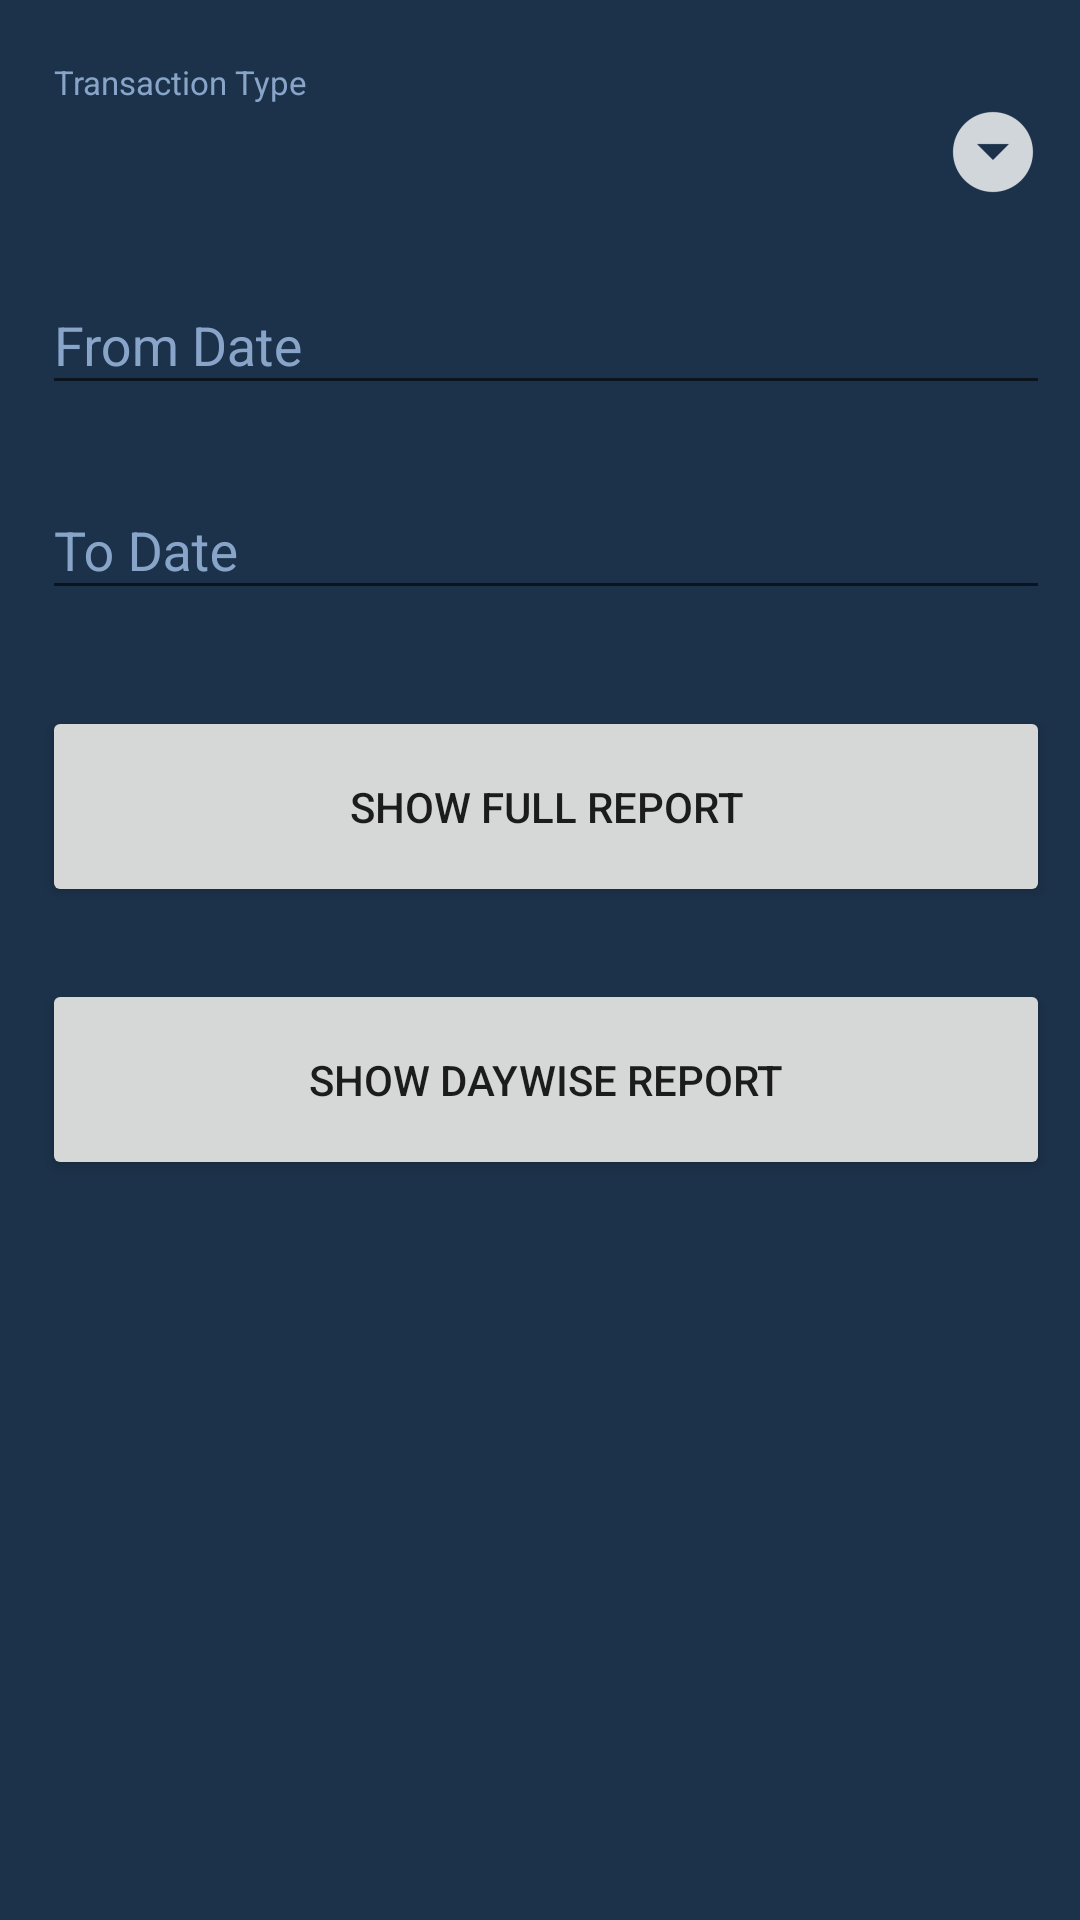

The Android layout XML behind this screen, and the referenced resources:
<!-- AndroidManifest.xml: application theme AppTheme -->
<!-- res/layout/activity_common_report_criteria.xml -->
<?xml version="1.0" encoding="utf-8"?>
<android.support.constraint.ConstraintLayout xmlns:android="http://schemas.android.com/apk/res/android"
    xmlns:app="http://schemas.android.com/apk/res-auto"
    xmlns:tools="http://schemas.android.com/tools"
    android:layout_width="match_parent"
    android:layout_height="match_parent"
    tools:context=".CommonFilterCritreria">

    <ProgressBar
        android:layout_width="wrap_content"
        android:layout_height="wrap_content"
        android:layout_marginBottom="8dp"
        android:layout_marginEnd="8dp"
        android:layout_marginStart="8dp"
        android:layout_marginTop="8dp"
        android:id="@+id/progress"
        android:visibility="gone"
        app:layout_constraintBottom_toBottomOf="parent"
        app:layout_constraintEnd_toEndOf="parent"
        app:layout_constraintStart_toStartOf="parent"
        app:layout_constraintTop_toTopOf="parent" />

    <ScrollView
        android:id="@+id/scrollView2"
        android:layout_width="fill_parent"
        android:layout_height="fill_parent">

        <LinearLayout
            android:layout_width="match_parent"
            android:layout_height="wrap_content"
            android:orientation="vertical"
            android:paddingLeft="14dp"
            android:paddingRight="10dp"
            android:paddingTop="20dp">

            <LinearLayout
                android:layout_width="match_parent"
                android:layout_height="wrap_content"
                android:gravity="center_vertical"
                android:orientation="vertical"
                android:layout_marginBottom="8dp"
                >

                <TextView
                    android:id="@+id/textStat"
                    android:layout_width="match_parent"
                    android:layout_height="wrap_content"
                    android:text="Transaction Type"
                    android:paddingLeft="4dp"
                    android:textColor="@color/popup_menu_item_text_color"
                    android:textSize="11sp"
                    />
                <RelativeLayout
                    android:layout_width="match_parent"
                    android:layout_height="wrap_content"
                    android:layout_marginRight="3dp"
                    android:layout_weight=".28"
                    android:paddingLeft="2dp"
                    android:orientation="horizontal">

                    <Spinner
                        android:id="@+id/spinner"
                        android:layout_width="match_parent"
                        android:layout_height="wrap_content"
                        android:layout_centerVertical="true"
                        android:layout_gravity="center"
                        android:background="@android:color/transparent"
                        android:gravity="center"
                        android:spinnerMode="dropdown" />

                    <ImageView
                        android:layout_width="wrap_content"
                        android:layout_height="wrap_content"
                        android:layout_alignParentRight="true"
                        android:layout_centerVertical="true"
                        android:layout_gravity="center"
                        android:src="@drawable/drop" />

                </RelativeLayout>
            </LinearLayout>


            <LinearLayout
                android:layout_width="match_parent"
                android:layout_height="wrap_content"
                android:gravity="center_vertical"
                android:orientation="horizontal">

                <android.support.design.widget.TextInputLayout
                    android:layout_width="0dp"
                    android:layout_height="wrap_content"
                    android:layout_marginBottom="8dp"
                    android:layout_marginTop="8dp"
                    android:layout_weight="1">

                    <EditText
                        android:id="@+id/input_from_date"
                        android:layout_width="match_parent"
                        android:layout_height="wrap_content"
                        android:focusable="false"
                        android:hint="From Date"
                        android:clickable="true"
                        android:editable="false"
                        android:inputType="date" />
                </android.support.design.widget.TextInputLayout>
            </LinearLayout>

            <LinearLayout
                android:layout_width="match_parent"
                android:layout_height="wrap_content"
                android:gravity="center_vertical"
                android:orientation="horizontal">

                <android.support.design.widget.TextInputLayout
                    android:layout_width="0dp"
                    android:layout_height="wrap_content"
                    android:layout_marginBottom="8dp"
                    android:layout_marginTop="8dp"
                    android:layout_weight="1">

                    <EditText
                        android:id="@+id/input_to_date"
                        android:layout_width="match_parent"
                        android:layout_height="wrap_content"
                        android:hint="To Date"
                        android:focusable="false"
                        android:clickable="true"
                        android:editable="false"
                        android:inputType="date" />
                </android.support.design.widget.TextInputLayout>
            </LinearLayout>

            
            <android.support.v7.widget.AppCompatButton
                android:id="@+id/btn_submit"
                android:layout_width="fill_parent"
                android:layout_height="wrap_content"
                android:layout_marginBottom="12dp"
                android:layout_marginTop="24dp"
                android:padding="24dp"
                android:text="Show Full Report" />
            <android.support.v7.widget.AppCompatButton
                android:id="@+id/btn_generateCum"
                android:layout_width="fill_parent"
                android:layout_height="wrap_content"
                android:layout_marginBottom="12dp"
                android:layout_marginTop="12dp"
                android:padding="24dp"
                android:text="Show DayWise Report" />
        </LinearLayout>
    </ScrollView>


    <FrameLayout
        android:id="@+id/activity_containerCommon"
        android:layout_width="match_parent"
        android:layout_height="match_parent"/>

</android.support.constraint.ConstraintLayout>
<!-- resources referenced by this layout -->
<resources>
  <color name="popup_menu_item_text_color">#88a5c9</color>
  <!-- drawable drop: png bitmap (drawable-mdpi, 408 bytes) -->
  <style name="AppTheme" parent="Theme.AppCompat.Light.DarkActionBar">
          
          <item name="colorPrimary">@color/unselected_background_color</item>
          <item name="colorPrimaryDark">@color/unselected_background_color</item>
          <item name="colorAccent">@color/popup_menu_item_text_color</item>
          <item name="android:editTextColor">@color/cardview_light_background</item>
          <item name="android:textColorHint">@color/popup_menu_item_text_color</item>
          <item name="android:windowBackground">@color/unselected_background_color</item>
          <item name="android:popupMenuStyle">@style/PopupMenu</item>
          <item name="android:itemTextAppearance">@style/itemTextStyle.AppTheme</item>
      </style>
  <color name="unselected_background_color">#1c324a</color>
  <style name="PopupMenu" parent="@android:style/Widget.PopupMenu">
          <item name="android:popupBackground">@color/shadow_background_color</item>
      </style>
  <style name="itemTextStyle.AppTheme" parent="@android:style/TextAppearance.Widget.IconMenu.Item">
          <item name="android:textColor">@drawable/color_item_popup</item>
          <item name="android:textSize">11sp</item>
      </style>
  <color name="shadow_background_color">#28415f</color>
</resources>
